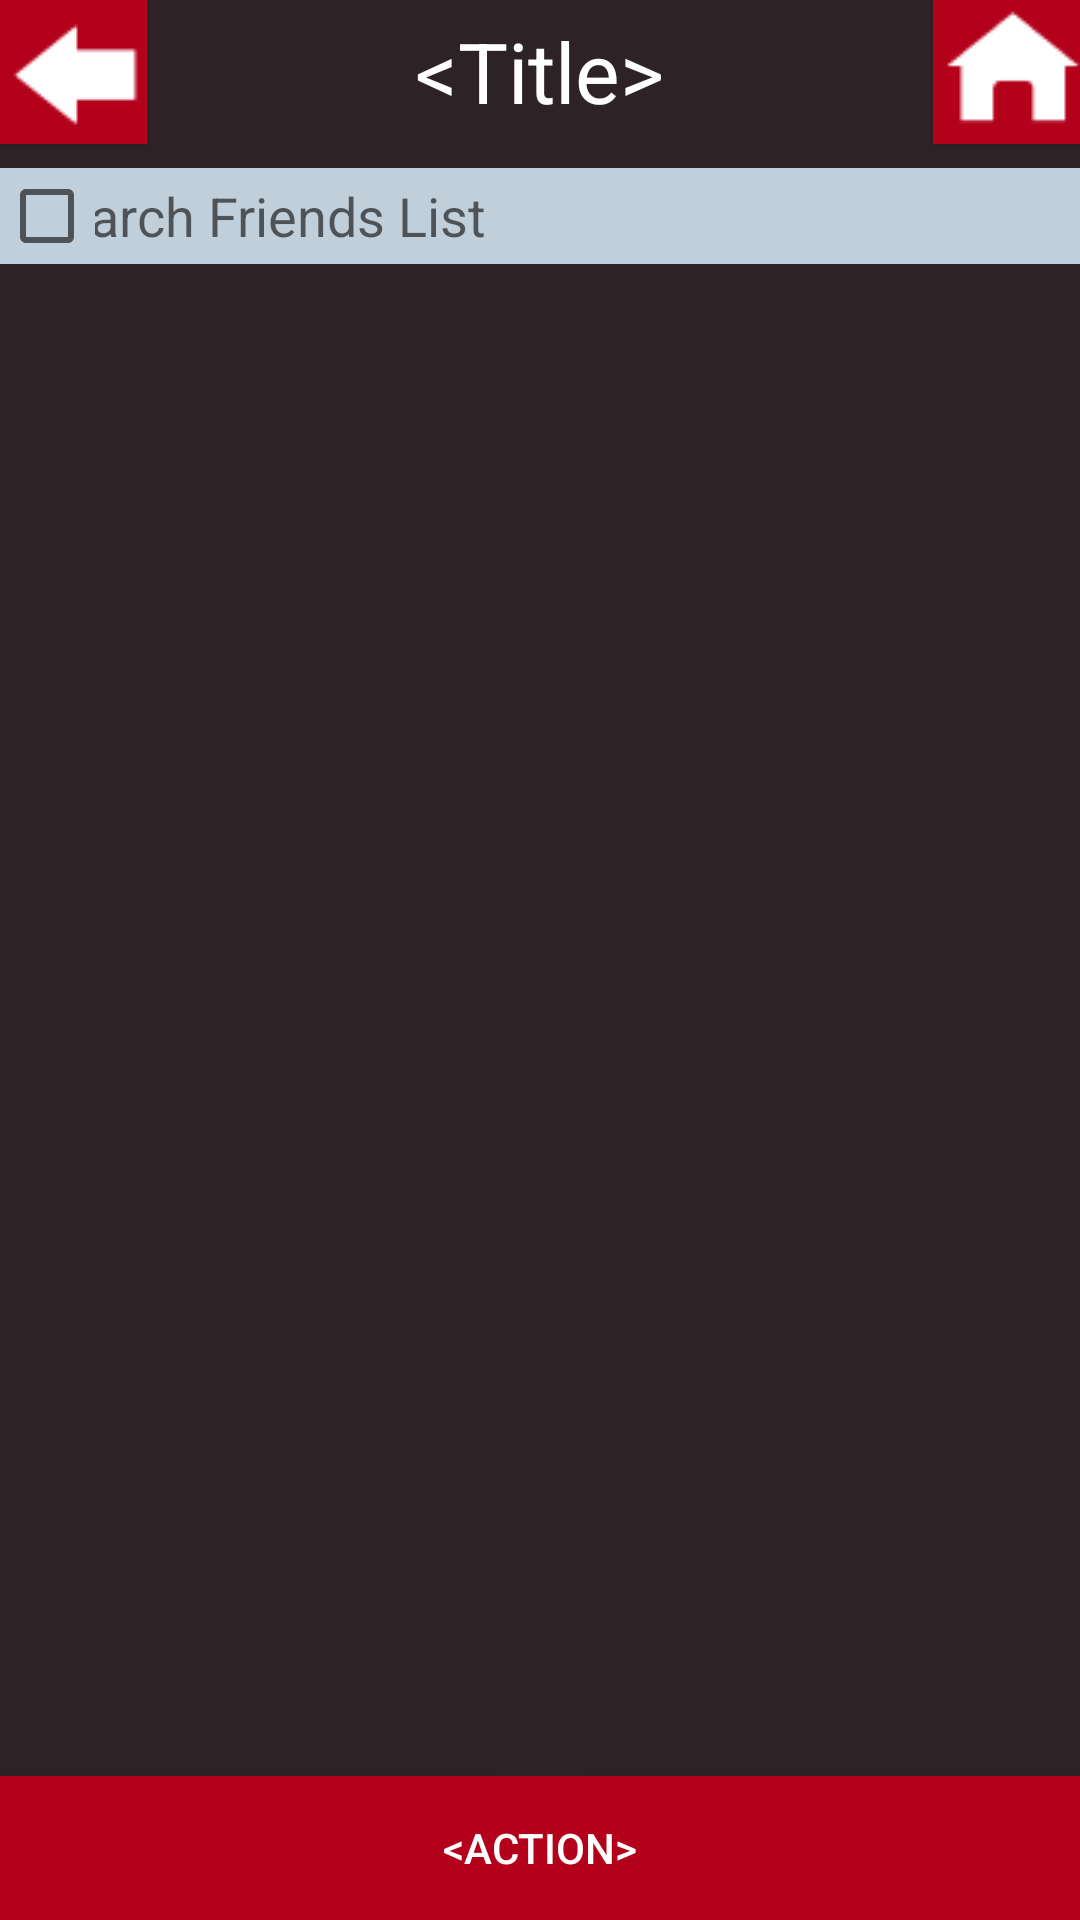

Reconstruct the res/layout file that produces this screen, plus the resources it refers to.
<!-- AndroidManifest.xml: application theme AppTheme -->
<!-- res/layout/activity_view_users.xml -->
<?xml version="1.0" encoding="utf-8"?>
<RelativeLayout xmlns:android="http://schemas.android.com/apk/res/android"
    android:background="@color/themeCharcoal"
    xmlns:tools="http://schemas.android.com/tools"
    android:layout_width="match_parent"
    android:layout_height="match_parent"
    android:paddingBottom="@dimen/activity_vertical_margin"
    android:paddingLeft="@dimen/activity_horizontal_margin"
    android:paddingRight="@dimen/activity_horizontal_margin"
    android:paddingTop="@dimen/activity_vertical_margin"
    tools:context="com.parse.starter.InviteFriends">

    

    

    

    <TextView
        android:layout_width="wrap_content"
        android:layout_height="wrap_content"
        android:textSize="28dp"
        android:textAppearance="?android:attr/textAppearanceLarge"
        android:text="&lt;Title>"
        android:id="@+id/viewUsers_txtTitle"
        android:textColor="@color/themeWhite"
        android:gravity="center|center_vertical"
        android:paddingTop="5dp"
        android:layout_alignParentTop="true"
        android:layout_centerHorizontal="true" />


    <Button
        style="?android:attr/imageButtonStyle"
        android:background="@color/themeMaroon"
        android:layout_width="24pt"
        android:layout_height="wrap_content"
        android:layout_alignParentTop="true"
        android:layout_alignParentLeft="true"
        android:layout_alignParentStart="true"
        android:paddingTop="5dp"
        android:drawableLeft="@drawable/backicon"
        android:layout_alignBottom="@+id/viewUsers_btnHome"
        android:id="@+id/viewUsers_btnBack"
        android:paddingLeft="2dp"
        android:paddingBottom="2dp" />

    <Button
        style="?android:attr/imageButtonStyle"
        android:background="@color/themeMaroon"
        android:layout_width="24pt"
        android:layout_height="wrap_content"
        android:id="@+id/viewUsers_btnHome"
        android:drawableLeft="@drawable/homeicon"
        android:layout_alignParentTop="true"
        android:layout_alignParentRight="true"
        android:paddingBottom="2dp"
        android:paddingLeft="2dp" />

    <Button
        android:layout_width="wrap_content"
        android:background="@color/themeMaroon"
        android:layout_height="wrap_content"
        android:text="&lt;Action>"
        android:id="@+id/viewUsers_btnActionShort"
        android:textColor="@color/themeWhite"
        android:layout_alignParentBottom="true"
        android:paddingLeft="@dimen/abc_button_padding_horizontal_material"
        android:paddingRight="@dimen/abc_button_padding_horizontal_material"
        android:layout_alignParentLeft="true"
        android:layout_alignParentStart="true"
        android:layout_toLeftOf="@+id/viewUsers_btnAddFriends"
        android:layout_toStartOf="@+id/viewUsers_btnAddFriends"
        android:layout_marginRight="@dimen/abc_action_bar_icon_vertical_padding_material" />

    <EditText
        android:layout_width="match_parent"
        android:layout_height="30dp"
        android:id="@+id/viewUsers_tbSearchShort"
        android:hint="@string/search_friends_list"
        android:background="@color/themeLightGray"
        android:paddingLeft="10dp"
        android:layout_alignBottom="@+id/viewUsers_cbSelectAll"
        android:layout_toRightOf="@+id/viewUsers_cbSelectAll"
        android:layout_toEndOf="@+id/viewUsers_cbSelectAll"
        android:layout_alignTop="@+id/viewUsers_cbSelectAll" />

    <ListView
        android:layout_width="wrap_content"
        android:layout_height="wrap_content"
        android:id="@+id/viewUsers_lvUsers"
        android:choiceMode="singleChoice"
        android:layout_alignParentLeft="true"
        android:layout_alignParentStart="true"
        android:background="@android:color/transparent"
        android:paddingTop="5dp"
        android:layout_above="@+id/viewUsers_btnActionShort"
        android:layout_below="@+id/viewUsers_tbSearchShort"
        android:layout_alignParentRight="true"
        android:layout_alignParentEnd="true"
        android:layout_marginTop="@dimen/abc_button_padding_horizontal_material"
        android:layout_marginBottom="@dimen/abc_button_padding_horizontal_material" />

    <TextView
        android:layout_width="wrap_content"
        android:layout_height="wrap_content"
        android:textAppearance="?android:attr/textAppearanceMedium"
        android:id="@+id/viewUsers_txtInfo"
        android:layout_marginTop="34dp"
        android:layout_alignTop="@+id/viewUsers_lvUsers"
        android:layout_centerHorizontal="true" />

    <Button
        android:layout_width="wrap_content"
        android:background="@color/themeMaroon"
        android:layout_height="wrap_content"
        android:text="Add Friends"
        android:id="@+id/viewUsers_btnAddFriends"
        android:textColor="@color/themeWhite"
        android:paddingLeft="@dimen/abc_button_padding_horizontal_material"
        android:paddingRight="@dimen/abc_button_padding_horizontal_material"
        android:layout_alignParentBottom="true"
        android:layout_alignRight="@+id/viewUsers_tbSearchShort"
        android:layout_alignEnd="@+id/viewUsers_tbSearchShort"
        android:layout_toEndOf="@+id/viewUsers_txtInfo"
        android:layout_toRightOf="@+id/viewUsers_txtInfo"
        android:layout_marginLeft="@dimen/abc_action_bar_icon_vertical_padding_material" />

    <EditText
        android:layout_width="match_parent"
        android:layout_height="30dp"
        android:id="@+id/viewUsers_tbSearchLong"
        android:hint="@string/search_friends_list"
        android:background="@color/themeLightGray"
        android:paddingLeft="10dp"
        android:layout_above="@+id/viewUsers_lvUsers"
        android:layout_alignParentLeft="true"
        android:layout_alignParentStart="true"
        android:layout_alignTop="@+id/viewUsers_tbSearchShort" />

    <Button
        android:layout_width="wrap_content"
        android:background="@color/themeMaroon"
        android:layout_height="wrap_content"
        android:text="&lt;Action>"
        android:id="@+id/viewUsers_btnActionLong"
        android:textColor="@color/themeWhite"
        android:paddingLeft="@dimen/abc_button_padding_horizontal_material"
        android:paddingRight="@dimen/abc_button_padding_horizontal_material"
        android:layout_below="@+id/viewUsers_lvUsers"
        android:layout_alignParentLeft="true"
        android:layout_alignParentStart="true"
        android:layout_alignRight="@+id/viewUsers_btnAddFriends"
        android:layout_alignEnd="@+id/viewUsers_btnAddFriends" />

    <CheckBox
        android:layout_width="wrap_content"
        android:layout_height="wrap_content"
        android:id="@+id/viewUsers_cbSelectAll"
        android:layout_below="@+id/viewUsers_btnBack"
        android:layout_alignParentLeft="true"
        android:layout_alignParentStart="true"
        android:checked="false"
        android:layout_marginTop="@dimen/abc_button_padding_horizontal_material"
        android:background="@color/themeLightGray" />

    <LinearLayout
        android:orientation="vertical"
        android:layout_width="match_parent"
        android:layout_height="match_parent"
        android:layout_alignLeft="@+id/viewUsers_btnHome"
        android:layout_alignStart="@+id/viewUsers_btnHome"
        android:layout_alignBottom="@+id/viewUsers_btnHome"></LinearLayout>

</RelativeLayout>
<!-- resources referenced by this layout -->
<resources>
  <color name="themeCharcoal">#2D2327</color>
  <color name="themeLightGray">#C1CFDA</color>
  <color name="themeMaroon">#B3001B</color>
  <color name="themeWhite">#ffffffff</color>
  <!-- drawable backicon: png bitmap (drawable, 558 bytes) -->
  <!-- drawable homeicon: png bitmap (drawable, 640 bytes) -->
  <string name="search_friends_list">Search Friends List</string>
  <style name="AppTheme" parent="Theme.AppCompat.Light.NoActionBar">
          
      </style>
</resources>
